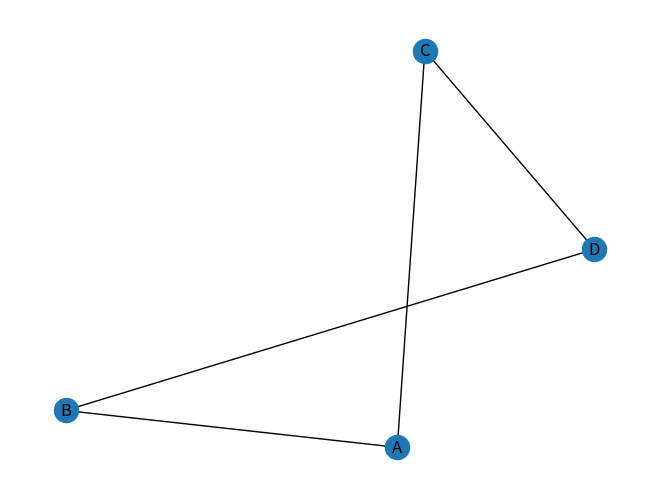
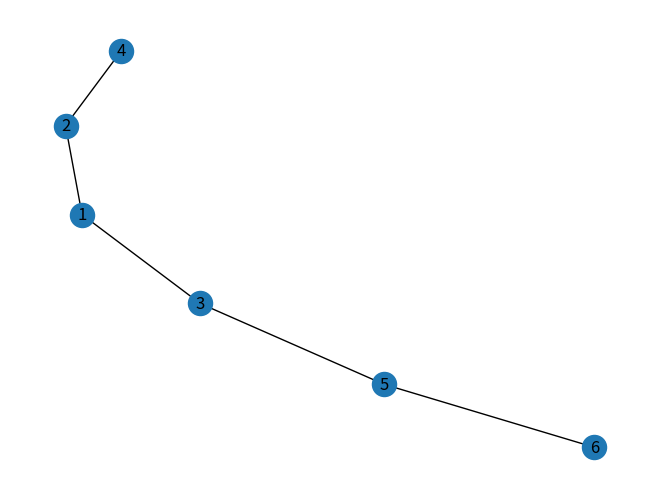

These charts were generated, in order, by the following Python code:
import networkx as nx
import matplotlib.pyplot as plt
import time

inicio = time.time()

grafo1 = nx.Graph()
grafo1.add_edges_from([
    ("A", "B"),
    ("A", "C"),
    ("B", "D"),
    ("C", "D")
])

grafo2 = nx.Graph()
grafo2.add_edges_from([
    ("1", "2"),
    ("1", "3"),
    ("2", "4"),
    ("3", "5"),
    ("5", "6")
])

print("Grafo 1:")
print("Nodos:", grafo1.nodes())
print("Aristas:", grafo1.edges())

print("\nGrafo 2:")
print("Nodos:", grafo2.nodes())
print("Aristas:", grafo2.edges())

plt.figure(1)
nx.draw(grafo1, with_labels=True)

plt.figure(2)
nx.draw(grafo2, with_labels=True)

plt.show()

fin = time.time()
print("Tiempo de ejecución:", fin - inicio)
